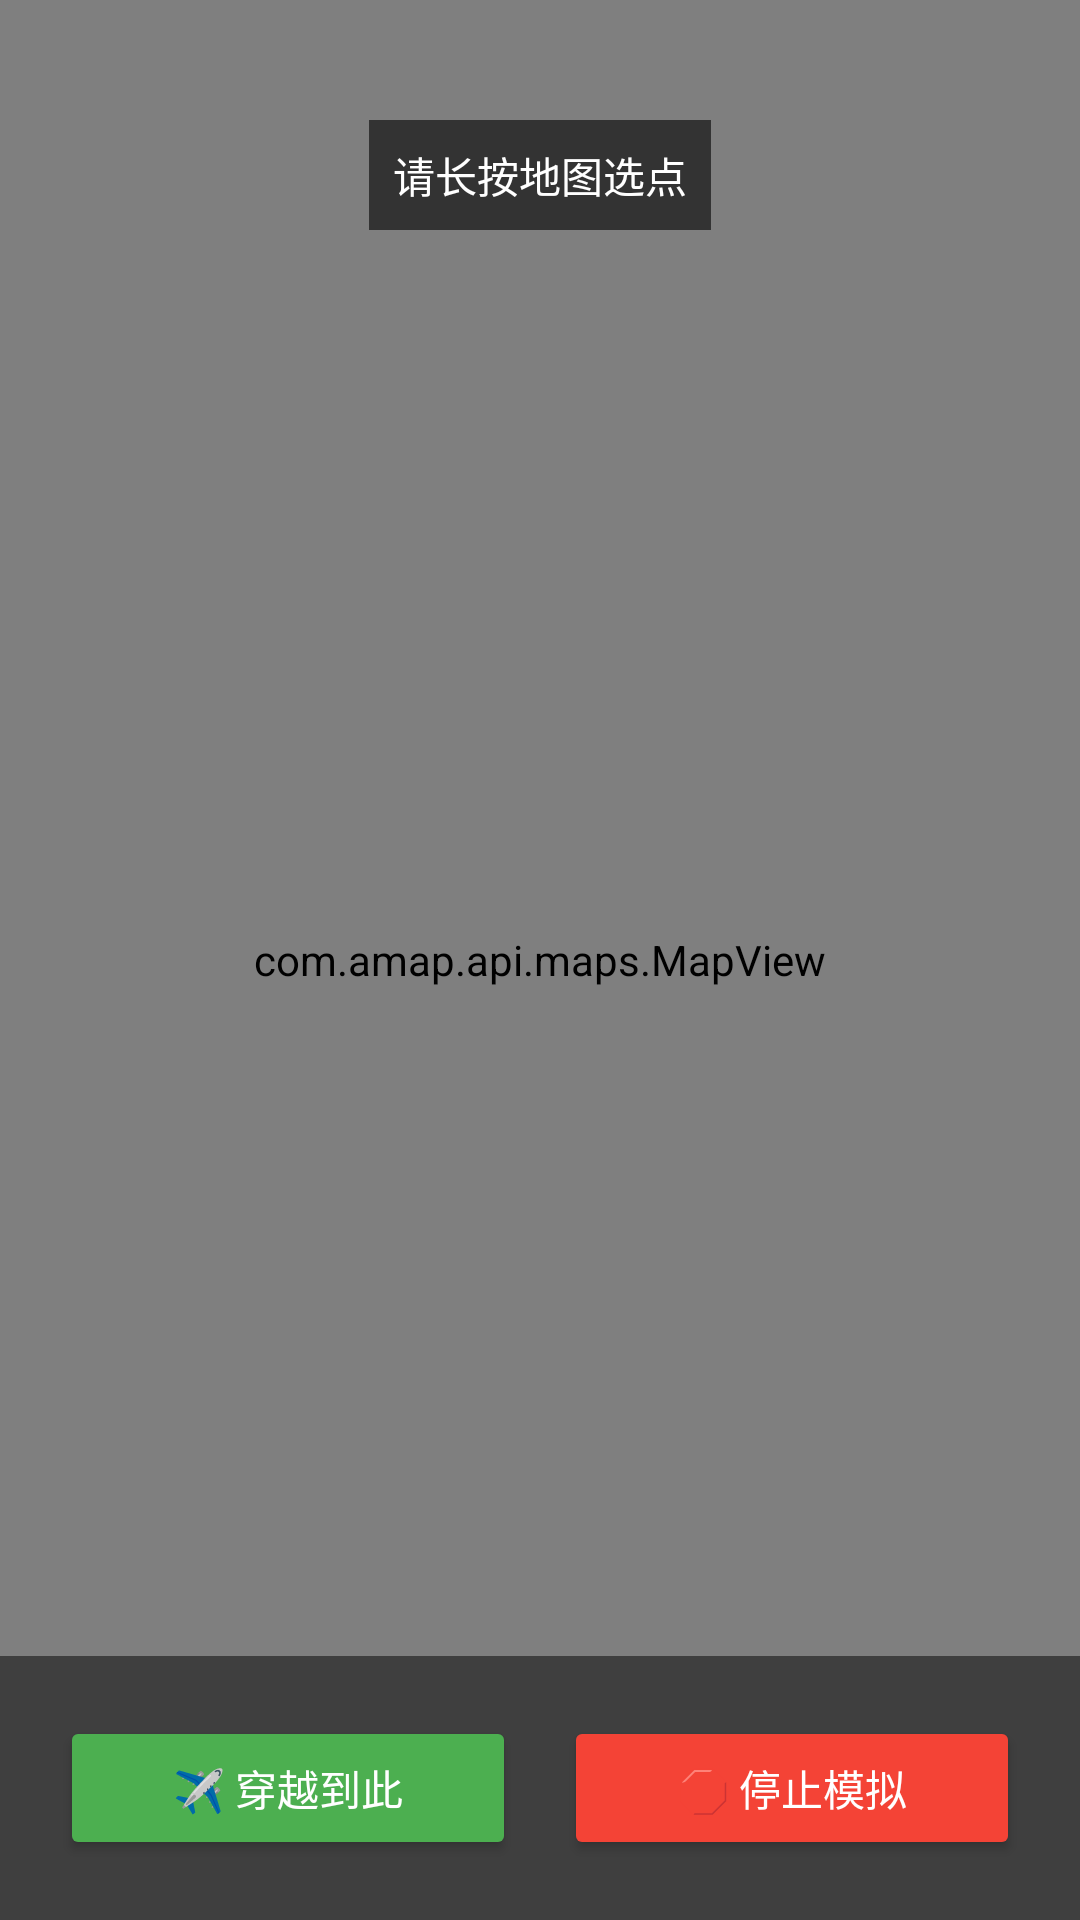

This screen was rendered from an Android layout file. Write that file and the resources it references.
<!-- AndroidManifest.xml: application theme Theme.Irest -->
<!-- res/layout/activity_main.xml -->
<?xml version="1.0" encoding="utf-8"?>
<androidx.constraintlayout.widget.ConstraintLayout xmlns:android="http://schemas.android.com/apk/res/android"
    xmlns:app="http://schemas.android.com/apk/res-auto"
    android:layout_width="match_parent"
    android:layout_height="match_parent">

    
    <com.amap.api.maps.MapView
        android:id="@+id/map"
        android:layout_width="match_parent"
        android:layout_height="match_parent" />

    
    <LinearLayout
        android:layout_width="match_parent"
        android:layout_height="wrap_content"
        android:orientation="horizontal"
        android:padding="20dp"
        android:background="#80000000"
        app:layout_constraintBottom_toBottomOf="parent">

        <Button
            android:id="@+id/btn_start"
            android:layout_width="0dp"
            android:layout_weight="1"
            android:layout_height="wrap_content"
            android:text="✈️ 穿越到此"
            android:backgroundTint="#4CAF50"
            android:textColor="#FFFFFF"/>

        <Space
            android:layout_width="16dp"
            android:layout_height="wrap_content"/>

        <Button
            android:id="@+id/btn_stop"
            android:layout_width="0dp"
            android:layout_weight="1"
            android:layout_height="wrap_content"
            android:text="🛑 停止模拟"
            android:backgroundTint="#F44336"
            android:textColor="#FFFFFF"/>
    </LinearLayout>

    
    <TextView
        android:id="@+id/tv_status"
        android:layout_width="wrap_content"
        android:layout_height="wrap_content"
        android:text="请长按地图选点"
        android:textColor="#FFFFFF"
        android:background="#99000000"
        android:padding="8dp"
        android:layout_marginTop="40dp"
        android:textSize="14sp"
        app:layout_constraintTop_toTopOf="parent"
        app:layout_constraintStart_toStartOf="parent"
        app:layout_constraintEnd_toEndOf="parent"/>

</androidx.constraintlayout.widget.ConstraintLayout>
<!-- resources referenced by this layout -->
<resources>
  <style name="Theme.Irest" parent="Theme.Material3.DayNight.NoActionBar">
          <item name="android:statusBarColor">@android:color/transparent</item>
          <item name="android:windowLightStatusBar">true</item>
  
  
      </style>
</resources>
